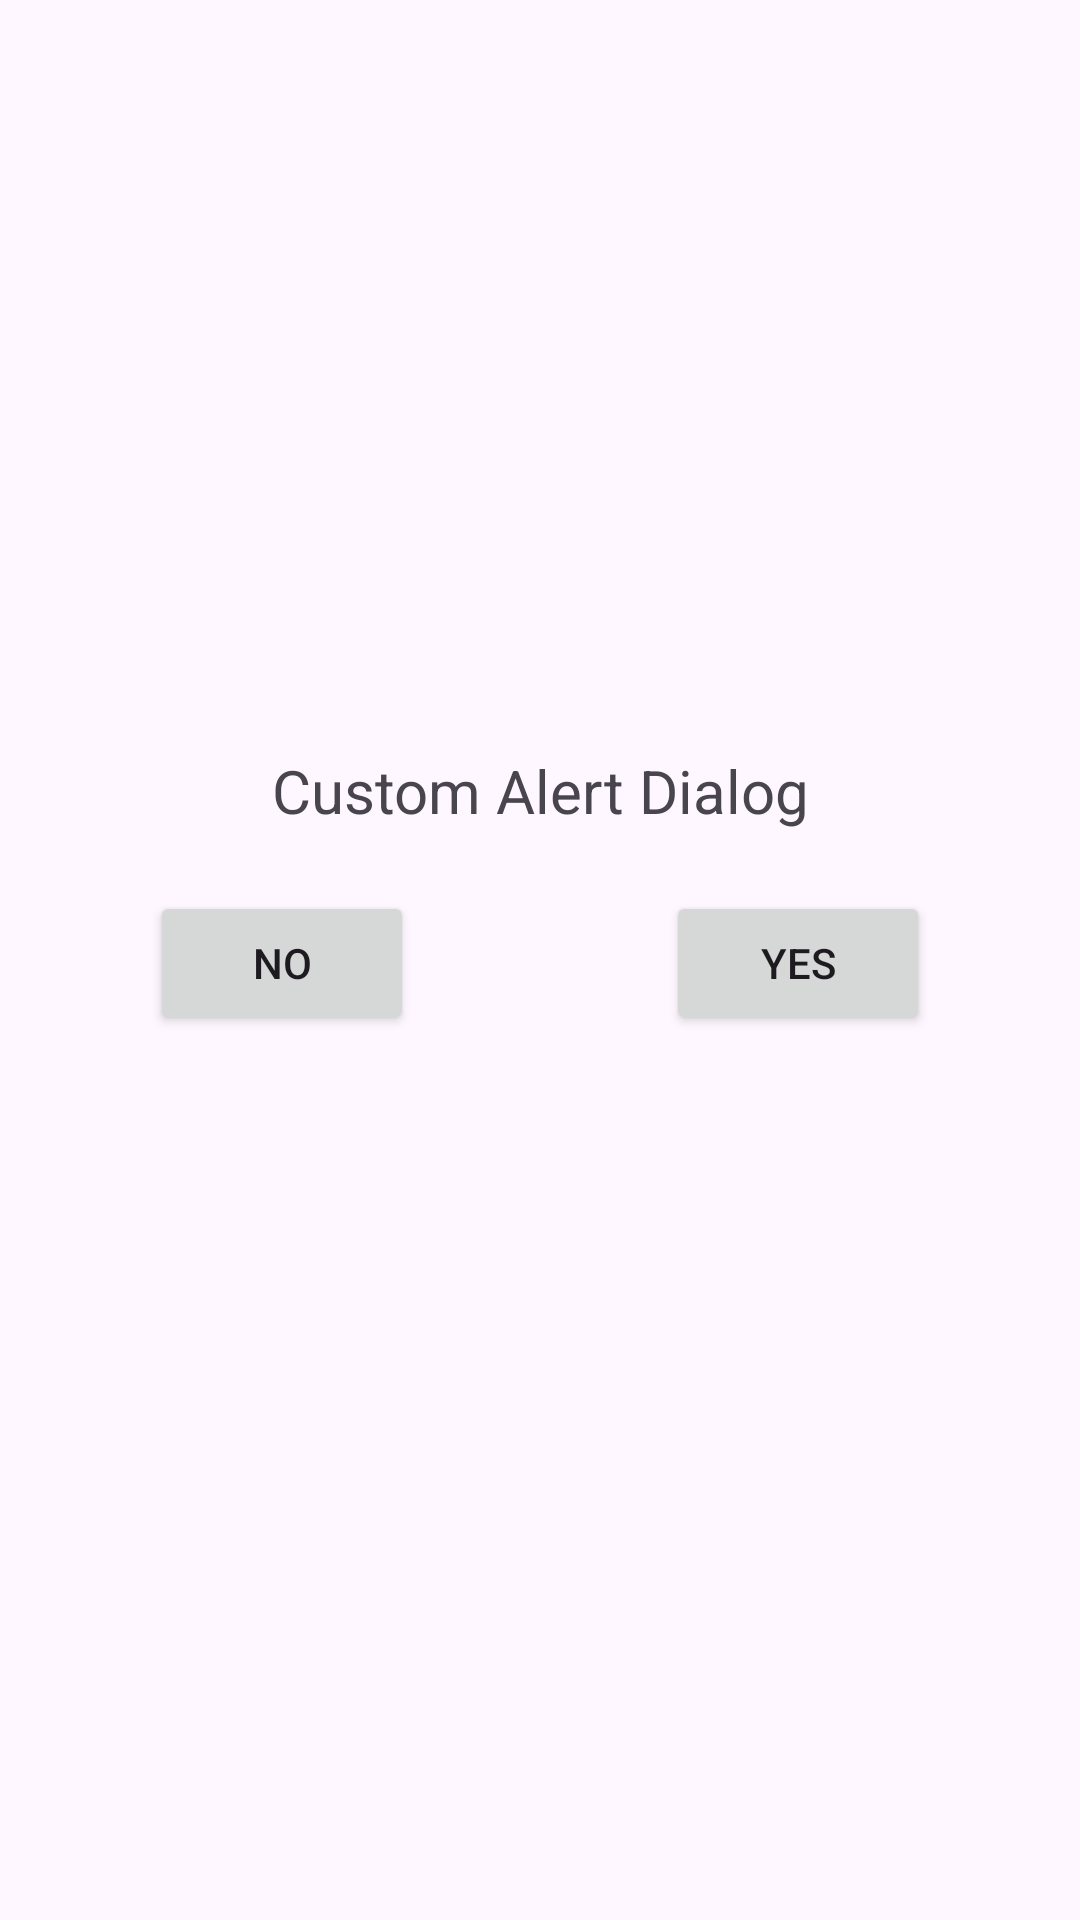

This screen was rendered from an Android layout file. Write that file and the resources it references.
<!-- AndroidManifest.xml: application theme Theme.MyCalculator -->
<!-- res/layout/activity_custom_alert.xml -->
<?xml version="1.0" encoding="utf-8"?>
<LinearLayout xmlns:android="http://schemas.android.com/apk/res/android"
    android:layout_width="match_parent"
    android:orientation="vertical"
    android:layout_height="match_parent"
    android:padding="20dp"
    android:layout_margin="20dp"
    >
    <ImageView
        android:layout_width="match_parent"
        android:layout_height="200dp"
        android:src="@drawable/baseline_warning_24"
        />

    <RelativeLayout
        android:layout_width="match_parent"
        android:layout_height="wrap_content"
        android:layout_margin="30dp"
        >

        <TextView
            android:layout_width="match_parent"
            android:layout_height="wrap_content"
            android:text="Custom Alert Dialog"
            android:gravity="center"
            android:layout_alignParentTop="true"
            android:id="@+id/text"
            android:layout_marginBottom="20dp"
            android:textSize="20dp"
            />

        <Button
            android:layout_width="wrap_content"
            android:layout_height="wrap_content"
            android:text="No"
            android:layout_alignParentStart="true"
            android:layout_below="@id/text"
            android:id="@+id/btnNo"
            />
        <Button
            android:layout_width="wrap_content"
            android:layout_height="wrap_content"
            android:text="Yes"
            android:layout_below="@id/text"
            android:layout_alignParentEnd="true"
            android:id="@+id/btnYes"
            />
    </RelativeLayout>
</LinearLayout>
<!-- resources referenced by this layout -->
<resources>
  <style name="Theme.MyCalculator" parent="Base.Theme.MyCalculator" />
  
      !-- My custom theme for splash screen activity --&gt;
  <style name="Base.Theme.MyCalculator" parent="Theme.Material3.DayNight.NoActionBar">
          
          
      </style>
</resources>
